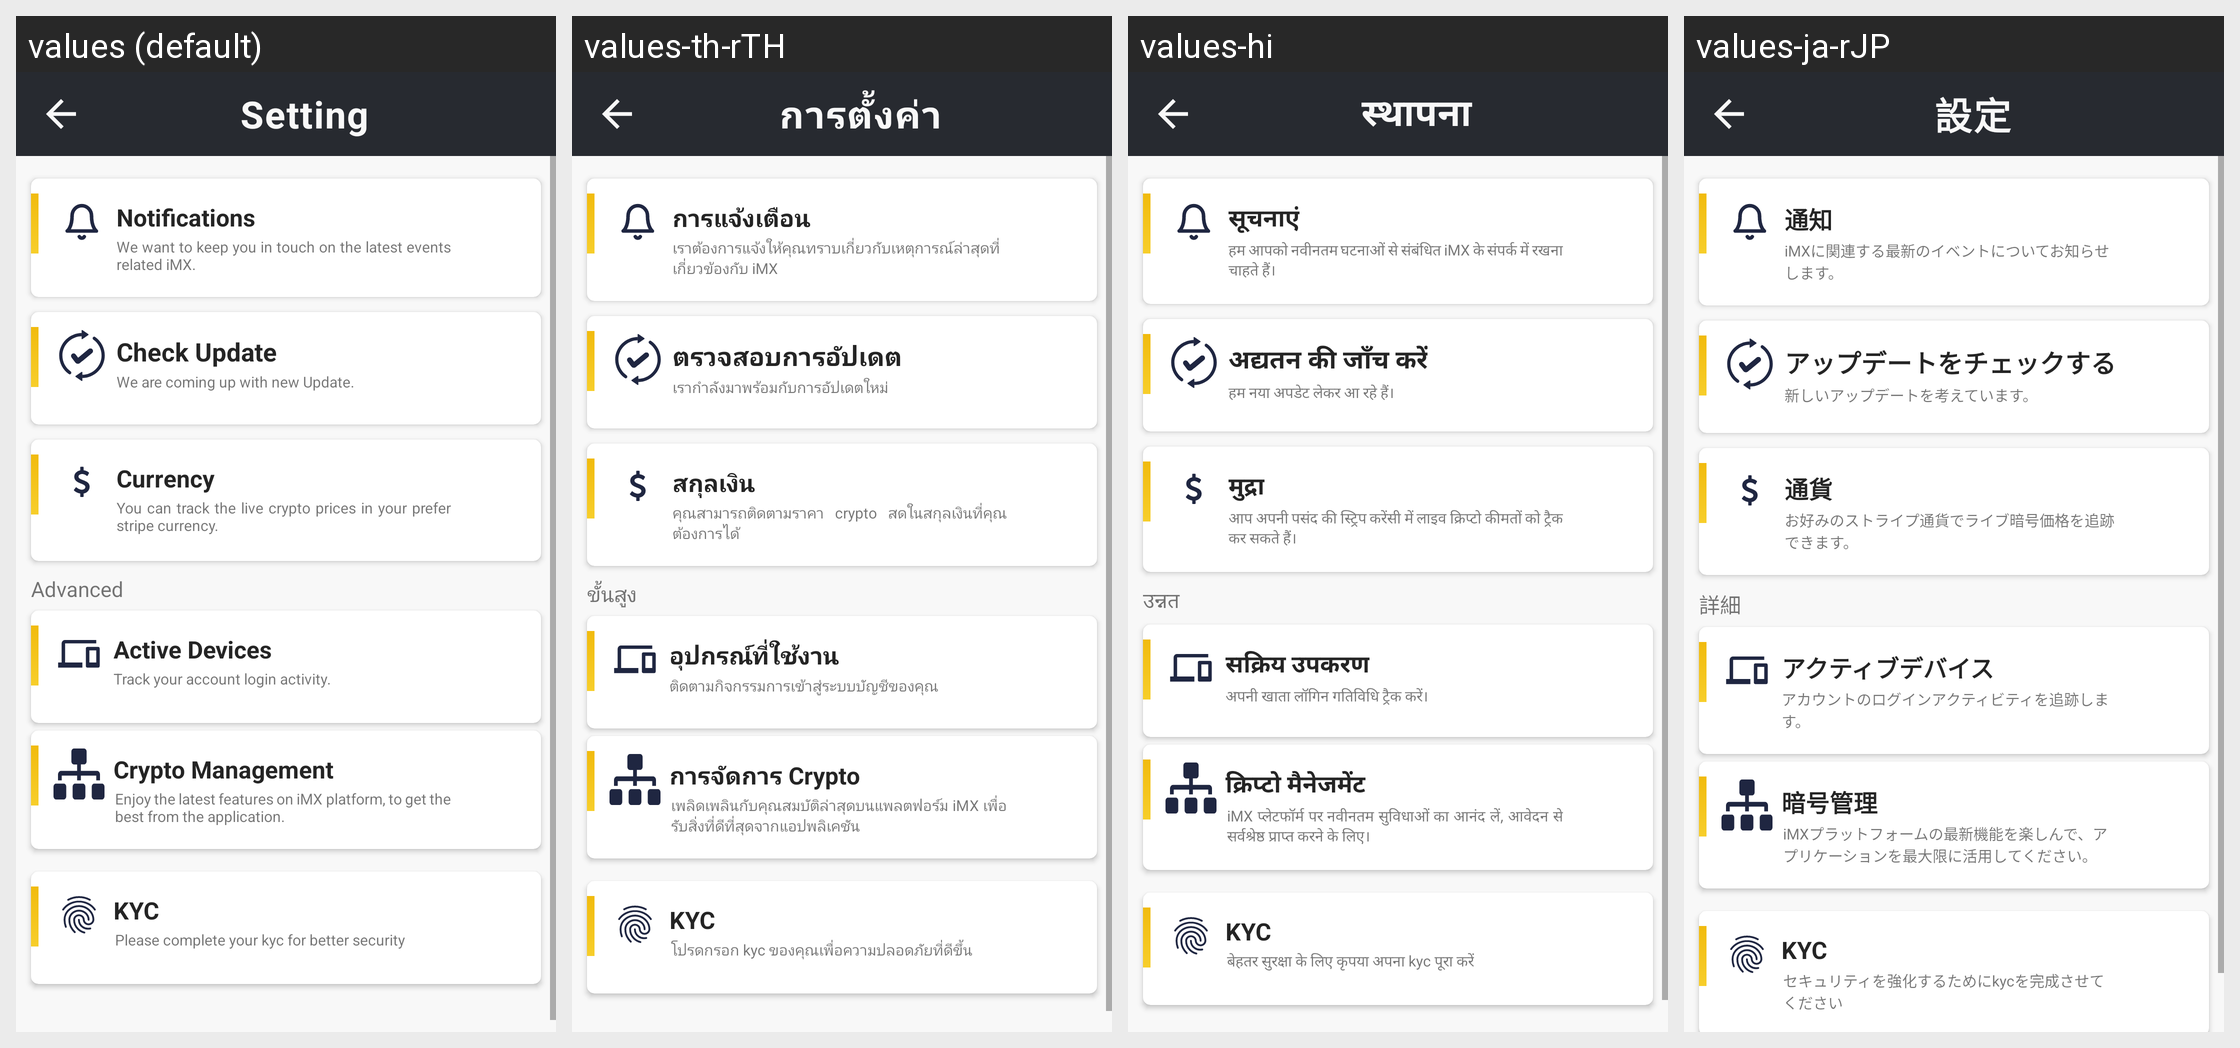

Translations of the strings shown on this Android screen, per locale in the grid:
Android screen res/layout/activity_setting.xml rendered under 4 locales, left to right: values (default), values-th-rTH, values-hi, values-ja-rJP. Device: Nexus 5 (rendered at 1080×1920; each locale shown at half size, 540×960, under a caption strip naming it); theme Theme.CroytoWallet.
Other locales in the repository, not shown: values-zh-rCN.
Strings drawn on this screen, with the default value and each locale's value (text and hints the layout hard-codes, and strings that could not be matched under every locale, appear in the picture but are not listed):

setting
  values: Setting
  values-th-rTH: การตั้งค่า
  values-hi: स्थापना
  values-ja-rJP: 設定

notification
  values: Notifications
  values-th-rTH: การแจ้งเตือน
  values-hi: सूचनाएं
  values-ja-rJP: 通知

noti_text
  values: We want to keep you in touch on the latest events related iMX.
  values-th-rTH: เราต้องการแจ้งให้คุณทราบเกี่ยวกับเหตุการณ์ล่าสุดที่เกี่ยวข้องกับ iMX
  values-hi: हम आपको नवीनतम घटनाओं से संबंधित iMX के संपर्क में रखना चाहते हैं।
  values-ja-rJP: iMXに関連する最新のイベントについてお知らせします。

sound
  values: Check Update
  values-th-rTH: ตรวจสอบการอัปเดต
  values-hi: अद्यतन की जाँच करें
  values-ja-rJP: ​アップデートをチェックする

sound_text
  values: We are coming up with new Update.
  values-th-rTH: เรากำลังมาพร้อมกับการอัปเดตใหม่
  values-hi: हम नया अपडेट लेकर आ रहे हैं।
  values-ja-rJP: 新しいアップデートを考えています。

currency
  values: Currency
  values-th-rTH: สกุลเงิน
  values-hi: मुद्रा
  values-ja-rJP: 通貨

currency_text
  values: You can track the live crypto prices in your prefer stripe currency.
  values-th-rTH: คุณสามารถติดตามราคา crypto สดในสกุลเงินที่คุณต้องการได้
  values-hi: आप अपनी पसंद की स्ट्रिप करेंसी में लाइव क्रिप्टो कीमतों को ट्रैक कर सकते हैं।
  values-ja-rJP: お好みのストライプ通貨でライブ暗号価格を追跡できます。

advance
  values: Advanced
  values-th-rTH: ขั้นสูง
  values-hi: उन्नत
  values-ja-rJP: 詳細

sync1
  values: Active Devices
  values-th-rTH: อุปกรณ์ที่ใช้งาน
  values-hi: सक्रिय उपकरण
  values-ja-rJP: アクティブデバイス

active_text
  values: Track your account login activity.
  values-th-rTH: ติดตามกิจกรรมการเข้าสู่ระบบบัญชีของคุณ
  values-hi: अपनी खाता लॉगिन गतिविधि ट्रैक करें।
  values-ja-rJP: アカウントのログインアクティビティを追跡します。

restore
  values: Crypto Management
  values-th-rTH: การจัดการ Crypto
  values-hi: क्रिप्टो मैनेजमेंट
  values-ja-rJP: 暗号管理

cryto_text
  values: Enjoy the latest features on iMX platform, to get the best from the application.
  values-th-rTH: เพลิดเพลินกับคุณสมบัติล่าสุดบนแพลตฟอร์ม iMX เพื่อรับสิ่งที่ดีที่สุดจากแอปพลิเคชัน
  values-hi: iMX प्लेटफॉर्म पर नवीनतम सुविधाओं का आनंद लें, आवेदन से सर्वश्रेष्ठ प्राप्त करने के लिए।
  values-ja-rJP: iMXプラットフォームの最新機能を楽しんで、アプリケーションを最大限に活用してください。

kyc
  values: KYC
  values-th-rTH: KYC
  values-hi: KYC
  values-ja-rJP: KYC

kyc_txt
  values: Please complete your kyc for better security
  values-th-rTH: โปรดกรอก kyc ของคุณเพื่อความปลอดภัยที่ดีขึ้น
  values-hi: बेहतर सुरक्षा के लिए कृपया अपना kyc पूरा करें
  values-ja-rJP: セキュリティを強化するためにkycを完成させてください
